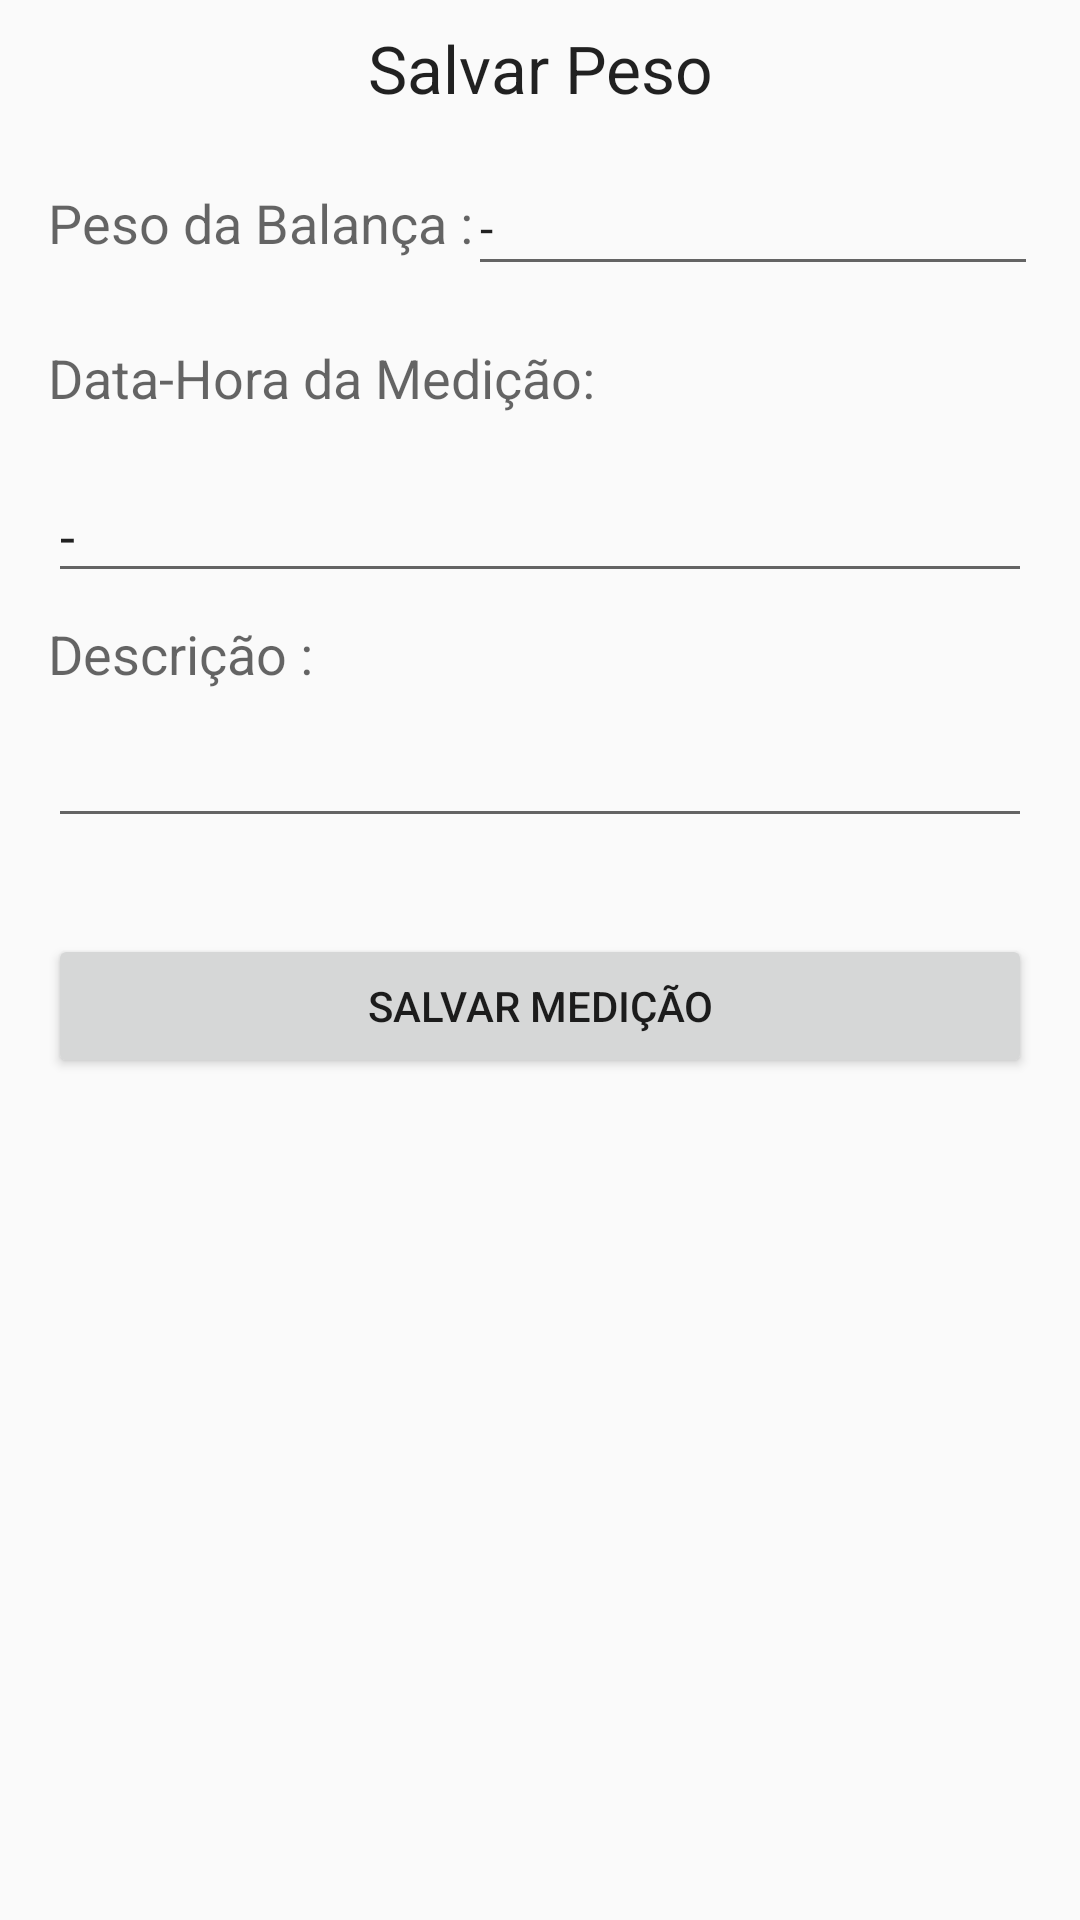

This screen was rendered from an Android layout file. Write that file and the resources it references.
<!-- AndroidManifest.xml: application theme AppTheme -->
<!-- res/layout/activity_salvar_peso.xml -->
<?xml version="1.0" encoding="utf-8"?>
<android.support.constraint.ConstraintLayout xmlns:android="http://schemas.android.com/apk/res/android"
    xmlns:app="http://schemas.android.com/apk/res-auto"
    xmlns:tools="http://schemas.android.com/tools"
    android:layout_width="match_parent"
    android:layout_height="match_parent"
    tools:context="com.balancaDePrecisao.SalvarPesoActivity">

    <TextView
        android:id="@+id/textView2"
        android:layout_width="0dp"
        android:layout_height="wrap_content"
        android:layout_marginEnd="8dp"
        android:layout_marginStart="8dp"
        android:layout_marginTop="8dp"
        android:gravity="center"
        android:text="Salvar Peso"
        android:textAppearance="@style/TextAppearance.AppCompat.Large"
        app:layout_constraintEnd_toEndOf="parent"
        app:layout_constraintStart_toStartOf="parent"
        app:layout_constraintTop_toTopOf="parent" />

    <TextView
        android:id="@+id/textView3"
        android:layout_width="wrap_content"
        android:layout_height="42dp"
        android:layout_marginStart="16dp"
        android:layout_marginTop="16dp"
        android:gravity="center"
        android:text="Peso da Balança :"
        android:textAppearance="@style/TextAppearance.AppCompat.Medium"
        app:layout_constraintStart_toStartOf="parent"
        app:layout_constraintTop_toBottomOf="@+id/textView2" />

    <EditText
        android:id="@+id/pesoDaBalança"
        android:layout_width="wrap_content"
        android:layout_height="42dp"
        android:layout_marginEnd="16dp"
        android:layout_marginTop="16dp"
        android:ems="10"
        android:inputType="textPersonName"
        android:text="-"
        android:textAppearance="@style/TextAppearance.AppCompat.Menu"
        app:layout_constraintEnd_toEndOf="parent"
        app:layout_constraintStart_toEndOf="@+id/textView3"
        app:layout_constraintTop_toBottomOf="@+id/textView2" />

    <TextView
        android:id="@+id/textView4"
        android:layout_width="0dp"
        android:layout_height="45dp"
        android:layout_marginStart="16dp"
        android:layout_marginTop="8dp"
        android:layout_marginEnd="16dp"
        android:gravity="left|center"
        android:text="Data-Hora da Medição:"
        android:textAppearance="@style/TextAppearance.AppCompat.Medium"
        app:layout_constraintEnd_toEndOf="parent"
        app:layout_constraintStart_toStartOf="parent"
        app:layout_constraintTop_toBottomOf="@+id/textView3" />

    <EditText
        android:id="@+id/dataHoraMedicao"
        android:layout_width="0dp"
        android:layout_height="wrap_content"
        android:layout_marginStart="16dp"
        android:layout_marginTop="8dp"
        android:layout_marginEnd="16dp"
        android:ems="10"
        android:inputType="textPersonName|datetime"
        android:text="-"
        app:layout_constraintEnd_toEndOf="parent"
        app:layout_constraintStart_toStartOf="parent"
        app:layout_constraintTop_toBottomOf="@+id/textView4" />

    <TextView
        android:id="@+id/textView6"
        android:layout_width="0dp"
        android:layout_height="wrap_content"
        android:layout_marginStart="16dp"
        android:layout_marginTop="8dp"
        android:layout_marginEnd="16dp"
        android:text="Descrição :"
        android:textAppearance="@style/TextAppearance.AppCompat.Medium"
        app:layout_constraintEnd_toEndOf="parent"
        app:layout_constraintStart_toStartOf="parent"
        app:layout_constraintTop_toBottomOf="@+id/dataHoraMedicao" />

    <EditText
        android:id="@+id/descricao"
        android:layout_width="0dp"
        android:layout_height="wrap_content"
        android:layout_marginEnd="16dp"
        android:layout_marginStart="16dp"
        android:layout_marginTop="8dp"
        android:ems="10"
        android:inputType="textMultiLine"
        app:layout_constraintEnd_toEndOf="parent"
        app:layout_constraintStart_toStartOf="parent"
        app:layout_constraintTop_toBottomOf="@+id/textView6" />

    <Button
        android:id="@+id/button2"
        android:layout_width="0dp"
        android:layout_height="wrap_content"
        android:layout_marginStart="16dp"
        android:layout_marginTop="32dp"
        android:layout_marginEnd="16dp"
        android:onClick="SalvarMedicao"
        android:text="Salvar Medição"
        app:layout_constraintEnd_toEndOf="parent"
        app:layout_constraintStart_toStartOf="parent"
        app:layout_constraintTop_toBottomOf="@+id/descricao" />
</android.support.constraint.ConstraintLayout>
<!-- resources referenced by this layout -->
<resources>
  <style name="AppTheme" parent="Theme.AppCompat.Light.NoActionBar">
          
          <item name="colorPrimary">@color/colorPrimary</item>
          <item name="colorPrimaryDark">@color/colorPrimaryDark</item>
          <item name="colorAccent">@color/color</item>
      </style>
  <color name="colorPrimary">#436f91</color>
  <color name="colorPrimaryDark">#042c4f</color>
  <color name="color">#005699</color>
</resources>
